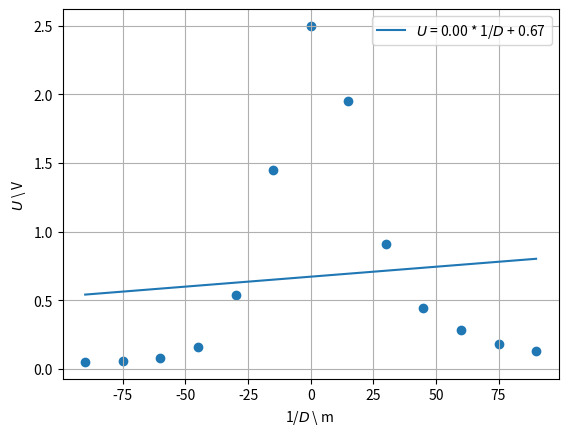

Python code for this plot:
import matplotlib.pyplot as plt
import numpy as np
# 1/D
x = [0.00111 ,0.00097
,0.00093
,0.00090
,0.00085
,0.00081
,0.00078
,0.00071
,0.00067
,0.00063
,0.00059
,0.00053
,0.00050]

y = [0.200,
0.193,
0.180,
0.175,
0.169,
0.166,
0.160,
0.154,
0.144,
0.129,
0.129,
0.115,
0.110]

x2 = [0.00000123,
0.00000094,
0.00000087,
0.00000081,
0.00000073,
0.00000065,
0.00000061,
0.00000051,
0.00000044,
0.00000039,
0.00000035,
0.00000028,
0.00000025]

y2 = [0.0400,
0.0372,
0.0324,
0.0306,
0.0286,
0.0276,
0.0256,
0.0237,
0.0207,
0.0166,
0.0166,
0.0132,
0.0121]

y3 = [2.2,
2.3,
1.97,
1.87,
1.83,
1.7,
1.47,
1.45,
1.46,
1.29,
1.31]

x3 = [0.10,
0.11,
0.12,
0.13,
0.14,
0.15,
0.16,
0.17,
0.18,
0.19,
0.20]

y4 = [0.13,
0.18,
0.28,
0.44,
0.91,
1.95,
2.5,
1.45,
0.54,
0.16,
0.08,
0.06,
0.05]

x4 = [90,
75,
60,
45,
30,
15,
0,
-15,
-30,
-45,
-60,
-75,
-90]
print("before")
print(x3)
c = 0
for i in x3:
    x3[c] = 1/i
    c += 1
print("after")
print(x3)
x = x3
y = y3

x = x4
y = y4
def regression_lineaire(x, y):
    """
    Calcule la régression linéaire y = ax + b
    Retourne a (pente) et b (ordonnée à l'origine)
    """
    x = np.array(x)
    y = np.array(y)

    a, b = np.polyfit(x, y, 1)
    return a, b



plt.figure()

a, b = regression_lineaire(x, y)


# Droite de régression
x_droite = np.linspace(min(x), max(x), 100)
y_droite = a * x_droite + b
plt.plot(x_droite, y_droite, label=rf"$U$ = {a:.2f} * 1/$D$ + {b:.2f}")

plt.legend()
plt.scatter(x, y)
plt.xlabel(r"1/$D$ \ m ")
plt.ylabel(r"$U$ \ V")
plt.grid(True)
plt.savefig("acc3.png")
plt.show()
